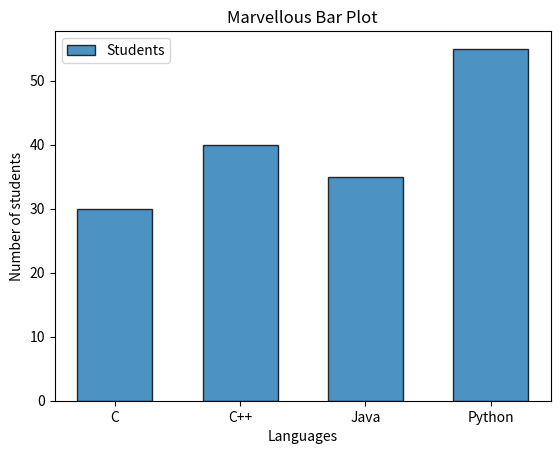

Recreate this plot in Python.
import matplotlib.pyplot as plt

def main():
    language = ["C","C++","Java","Python"]
    students = [30,40,35,55]

    plt.bar(
        language,
        students,
        width = 0.6,            #width of bar
        edgecolor = "black",    # border color of bars
        linewidth = 1,          # width of bars
        alpha = 0.8,            # transperance 0.0 to 1.0
        label = "Students"      # legend text
    )

    plt.title("Marvellous Bar Plot")
    plt.xlabel("Languages")
    plt.ylabel("Number of students")
    plt.legend()
    plt.show()
    
if __name__ == "__main__":
    main()
